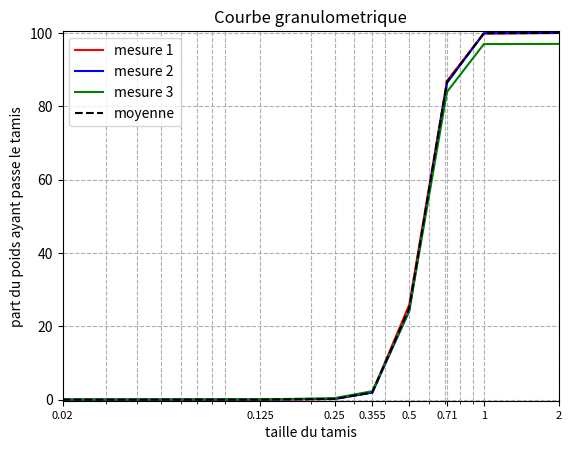

Source code (Python):
import matplotlib.pyplot as plt

fig, ax = plt.subplots()
tamis = [0.02, 0.125, 0.250, 0.355, 0.500, 0.710, 1, 2]
mesure_1 = [0, 0, 0.165869841, 1.990438092, 25.85618109, 86.90603961, 99.88291541, 100]
mesure_2 = [0, 0.020038072, 0.21039976, 1.913635908, 24.1558962, 86.37411081, 99.91984771, 100]
mesure_3 = [0, 0.039028198, 0.409796078, 2.302663675, 24.29505318, 83.92038248, 96.96555762, 97.01434286]
moyenne = [0, 0.01, 0.188, 1.952, 25.006, 86.640, 99.901, 100]

ax.plot(tamis, mesure_1, 'r', label='mesure 1')
ax.plot(tamis, mesure_2, 'b', label='mesure 2')
ax.plot(tamis, mesure_3, 'g', label='mesure 3')
ax.plot(tamis, moyenne, 'k--', label='moyenne')

#ax.plot([1,2,3,4,5,6,7,8,9,10,11,12,13,14,15,16,17,18,19,20], [1,2,3,4,5,6,7,8,9,10,11,12,13,14,15,16,17,18,19,20])
ax.set_xscale("log", base=10) #echelle log
ax.grid(True, which="both", linestyle="--") #grille
ax.set_xlim(xmin=0.02, xmax=2)
ax.set_ylim(ymin=-0.3, ymax=100.5)

ax.set_title("Courbe granulometrique")
ax.set_ylabel("part du poids ayant passe le tamis")
ax.set_xlabel("taille du tamis")

ax.set_xticks([0.02, 0.125, 0.250, 0.355, 0.500, 0.710, 1, 2], labels=[0.02, 0.125, 0.250, 0.355, 0.500, 0.710, 1, 2], fontsize=8)
#ax.set_xticks([0.02, 0.6, 2], labels=['Limon', 'Sable', 'Gravier'])
ax.legend()

plt.show()
fig.savefig("courbe_granulo.pdf")
